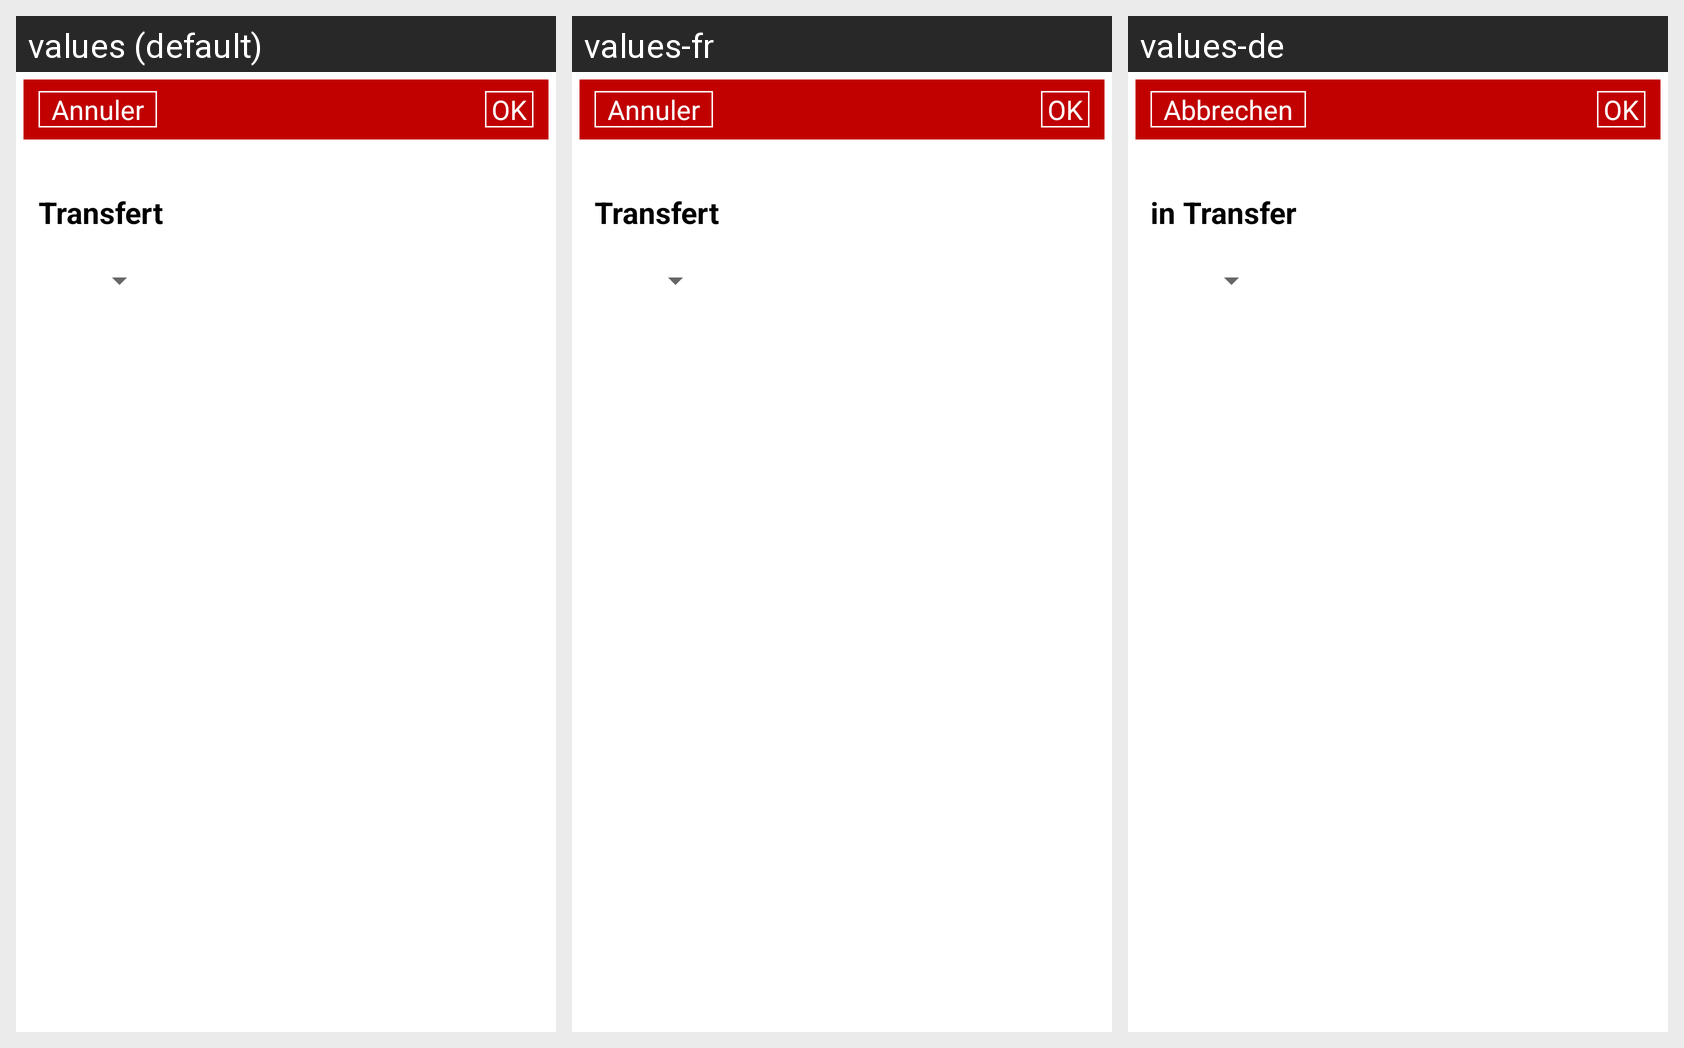

Here is an Android app screen in its default locale and in the app's own translations. Write out the translated-string differences for the strings that appear on this screen.
Android screen res/layout/activity_transfert.xml rendered under 3 locales, left to right: values (default), values-fr, values-de. Device: Nexus 5 (rendered at 1080×1920; each locale shown at half size, 540×960, under a caption strip naming it); theme Theme.MaterialComponents.DayNight.NoActionBar.
Strings drawn on this screen, with the default value and each locale's value (text and hints the layout hard-codes, and strings that could not be matched under every locale, appear in the picture but are not listed):

annuler
  values:   Annuler  
  values-fr:   Annuler  
  values-de:   Abbrechen  

transfert
  values: Transfert
  values-fr: Transfert
  values-de: in Transfer
